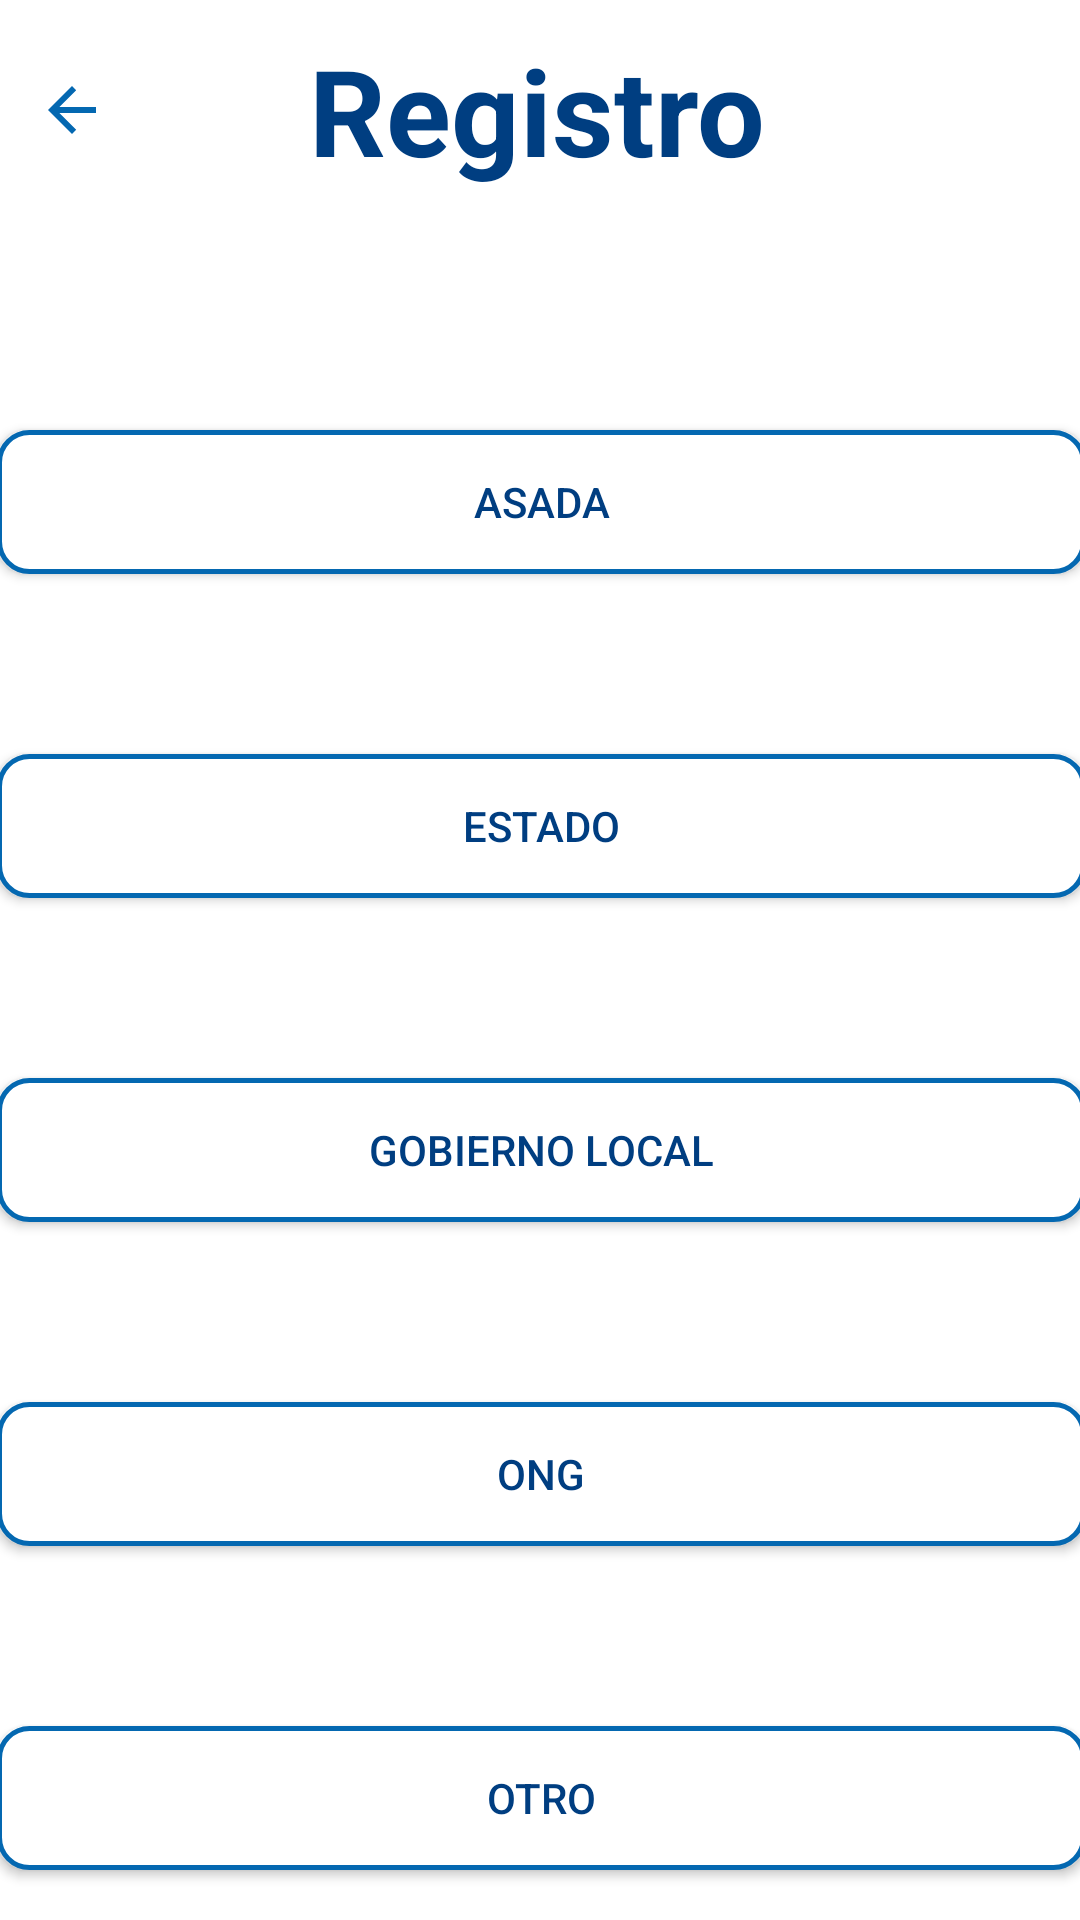

Layout XML and referenced resources for this Android screen:
<!-- AndroidManifest.xml: application theme AppTheme -->
<!-- res/layout/activity_register__step_3.xml -->
<?xml version="1.0" encoding="utf-8"?>

<androidx.constraintlayout.widget.ConstraintLayout xmlns:android="http://schemas.android.com/apk/res/android"
    xmlns:app="http://schemas.android.com/apk/res-auto"
    xmlns:tools="http://schemas.android.com/tools"
    android:layout_width="match_parent"
    android:layout_height="match_parent"
    android:background="@color/White"
    tools:context=".ui.register.RegisterActivity_Step_3">

    <androidx.constraintlayout.widget.ConstraintLayout
        android:id="@+id/linearLayout"
        android:layout_width="match_parent"
        android:layout_height="wrap_content"
        android:layout_marginTop="10dp"
        app:layout_constraintEnd_toEndOf="parent"
        app:layout_constraintStart_toStartOf="parent"
        app:layout_constraintTop_toTopOf="parent">

        <ImageButton
            android:id="@+id/atrasBtn"
            android:layout_width="wrap_content"
            android:layout_height="0dp"
            android:backgroundTint="@color/White"
            android:tint="@color/colorPrimary"
            app:layout_constraintBottom_toBottomOf="parent"
            app:layout_constraintEnd_toStartOf="@+id/textView"
            app:layout_constraintStart_toStartOf="parent"
            app:layout_constraintTop_toTopOf="parent"
            app:layout_constraintVertical_bias="0.0"
            app:srcCompat="@drawable/abc_vector_test" />

        <TextView
            android:id="@+id/textView"
            android:layout_width="0dp"
            android:layout_height="wrap_content"
            android:layout_marginEnd="50dp"
            android:text="@string/registerHeading"
            android:textAlignment="center"
            android:textColor="@color/colorPrimaryDark"
            android:textSize="40sp"
            android:textStyle="bold"
            app:layout_constraintEnd_toEndOf="parent"
            app:layout_constraintStart_toEndOf="@+id/atrasBtn"
            app:layout_constraintTop_toTopOf="parent" />

    </androidx.constraintlayout.widget.ConstraintLayout>

    <Button
        android:id="@+id/asadaChoiceBtn"
        android:layout_width="363dp"
        android:layout_height="wrap_content"
        android:layout_marginTop="80dp"
        android:background="@drawable/border"
        android:text="@string/asadaLbl"
        android:textColor="@color/colorPrimaryDark"
        app:layout_constraintEnd_toEndOf="parent"
        app:layout_constraintHorizontal_bias="0.5"
        app:layout_constraintStart_toStartOf="parent"
        app:layout_constraintTop_toBottomOf="@+id/linearLayout" />

    <Button
        android:id="@+id/estadoChoiceBtn"
        android:layout_width="363dp"
        android:layout_height="wrap_content"
        android:layout_marginTop="60dp"
        android:background="@drawable/border"
        android:text="@string/estadoLbl"
        android:textColor="@color/colorPrimaryDark"
        app:layout_constraintEnd_toEndOf="parent"
        app:layout_constraintHorizontal_bias="0.5"
        app:layout_constraintStart_toStartOf="parent"
        app:layout_constraintTop_toBottomOf="@+id/asadaChoiceBtn" />

    <Button
        android:id="@+id/gobiernoChoiceBtn"
        android:layout_width="363dp"
        android:layout_height="wrap_content"
        android:layout_marginTop="60dp"
        android:background="@drawable/border"
        android:text="@string/gobiernoLocalLbl"
        android:textColor="@color/colorPrimaryDark"
        app:layout_constraintEnd_toEndOf="parent"
        app:layout_constraintHorizontal_bias="0.5"
        app:layout_constraintStart_toStartOf="parent"
        app:layout_constraintTop_toBottomOf="@+id/estadoChoiceBtn" />

    <Button
        android:id="@+id/ongChoiceBtn"
        android:layout_width="363dp"
        android:layout_height="wrap_content"
        android:layout_marginTop="60dp"
        android:background="@drawable/border"
        android:text="@string/ongLbl"
        android:textColor="@color/colorPrimaryDark"
        app:layout_constraintEnd_toEndOf="parent"
        app:layout_constraintHorizontal_bias="0.5"
        app:layout_constraintStart_toStartOf="parent"
        app:layout_constraintTop_toBottomOf="@+id/gobiernoChoiceBtn" />

    <Button
        android:id="@+id/otroChoiceBtn"
        android:layout_width="363dp"
        android:layout_height="wrap_content"
        android:layout_marginTop="60dp"
        android:background="@drawable/border"
        android:text="@string/otroLbl"
        android:textColor="@color/colorPrimaryDark"
        app:layout_constraintEnd_toEndOf="parent"
        app:layout_constraintHorizontal_bias="0.5"
        app:layout_constraintStart_toStartOf="parent"
        app:layout_constraintTop_toBottomOf="@+id/ongChoiceBtn" />

</androidx.constraintlayout.widget.ConstraintLayout>
<!-- resources referenced by this layout -->
<resources>
  <color name="White">#FFFFFF</color>
  <color name="colorPrimary">#0468B1</color>
  <color name="colorPrimaryDark">#003e81</color>
  <!-- drawable border (drawable) -->
  <?xml version="1.0" encoding="utf-8"?>
  <selector xmlns:android="http://schemas.android.com/apk/res/android">
  <item android:state_pressed="false">
      <shape android:shape="rectangle">
          <solid android:color="@color/White" />
          <stroke android:width="5px" android:color="@color/colorPrimary"/>
          <corners android:radius="10dp" />
          <padding android:left="5dp" />
          <padding android:right="5dp" />
      </shape>
  </item>
  <item android:state_pressed="true">
      <shape android:shape="rectangle">
          <solid android:color="@color/White" />
          <stroke android:width="5px" android:color="@color/colorPrimaryDark"/>
          <corners android:radius="10dp" />
          <padding android:left="5dp" />
          <padding android:right="5dp" />
      </shape>
  </item>
  </selector>
  <string name="asadaLbl">Asada</string>
  <string name="estadoLbl">Estado</string>
  <string name="gobiernoLocalLbl">Gobierno local</string>
  <string name="ongLbl">ONG</string>
  <string name="otroLbl">Otro</string>
  <string name="registerHeading">Registro</string>
  <style name="AppTheme" parent="Theme.AppCompat.Light.NoActionBar">
          
          <item name="colorPrimary">@color/colorPrimary</item>
          <item name="colorPrimaryDark">@color/colorPrimaryDark</item>
          <item name="colorAccent">@color/colorAccent</item>
          <item name="colorControlNormal">@color/colorPrimary</item>
      </style>
  <color name="colorAccent">#00ADD8</color>
</resources>
